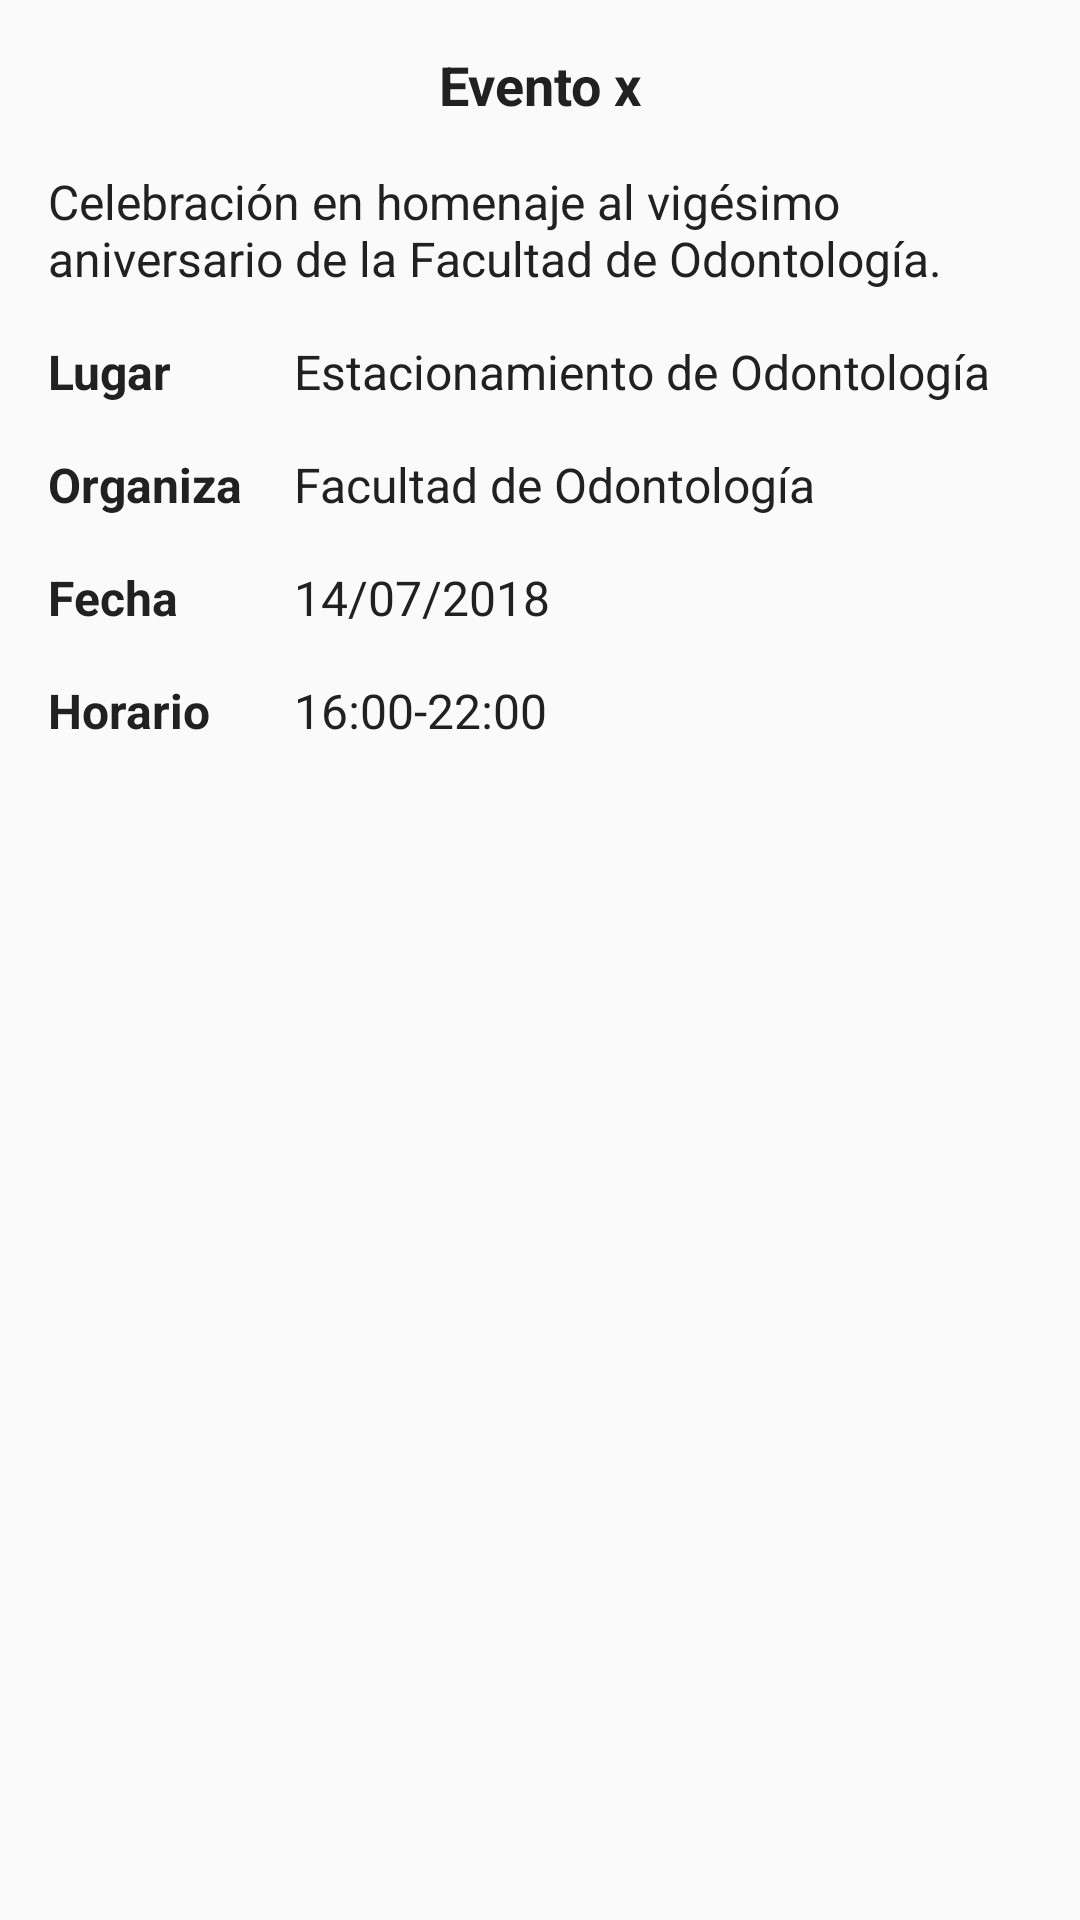

Produce the Android XML layout that renders to this screen, including the resource entries it uses.
<!-- AndroidManifest.xml: application theme AppTheme -->
<!-- res/layout/fragment_event_details.xml -->
<?xml version="1.0" encoding="utf-8"?>
<LinearLayout xmlns:android="http://schemas.android.com/apk/res/android"
    android:layout_width="match_parent"
    android:layout_height="match_parent"
    android:orientation="vertical"
    android:padding="8dp">

    <TextView
        android:id="@+id/event_description_title"
        style="@style/DataDetails"
        android:layout_gravity="center_horizontal"
        android:layout_marginBottom="8dp"
        android:textSize="18sp"
        android:textStyle="bold"
        android:gravity="center"
        android:text="Evento x" />

    <TextView
        android:id="@+id/event_description_details"
        style="@style/DataDetails"
        android:layout_gravity="center_horizontal"
        android:layout_marginBottom="8dp"
        android:text="@string/e_description" />

    <LinearLayout
        android:layout_width="match_parent"
        android:layout_height="wrap_content"
        android:layout_margin="8dp"
        android:orientation="horizontal">

        <TextView
            android:layout_width="0dp"
            android:layout_height="wrap_content"
            android:layout_weight="1"
            android:text="@string/place"
            android:textColor="@color/grey_900"
            android:textSize="16sp"
            android:textStyle="bold" />

        <TextView
            android:id="@+id/event_description_place"
            android:layout_width="0dp"
            android:layout_height="wrap_content"
            android:layout_weight="3"
            android:text="@string/e_place2"
            android:textColor="@color/grey_900"
            android:textSize="16sp" />

    </LinearLayout>

    <LinearLayout
        android:layout_width="match_parent"
        android:layout_height="wrap_content"
        android:layout_margin="8dp"
        android:orientation="horizontal">

        <TextView
            android:layout_width="0dp"
            android:layout_height="wrap_content"
            android:layout_weight="1"
            android:text="@string/organized"
            android:textColor="@color/grey_900"
            android:textSize="16sp"
            android:textStyle="bold" />

        <TextView
            android:id="@+id/event_description_organizer"
            android:layout_width="0dp"
            android:layout_height="wrap_content"
            android:layout_weight="3"
            android:text="@string/e_organized"
            android:textColor="@color/grey_900"
            android:textSize="16sp" />

    </LinearLayout>

    <LinearLayout
        android:layout_width="match_parent"
        android:layout_height="wrap_content"
        android:layout_margin="8dp"
        android:orientation="horizontal">

        <TextView
            android:layout_width="0dp"
            android:layout_height="wrap_content"
            android:layout_weight="1"
            android:text="@string/date"
            android:textColor="@color/grey_900"
            android:textSize="16sp"
            android:textStyle="bold" />

        <TextView
            android:id="@+id/event_description_date"
            android:layout_width="0dp"
            android:layout_height="wrap_content"
            android:layout_weight="3"
            android:text="@string/e_date2"
            android:textColor="@color/grey_900"
            android:textSize="16sp" />

    </LinearLayout>

    <LinearLayout
        android:layout_width="match_parent"
        android:layout_height="wrap_content"
        android:layout_margin="8dp"
        android:orientation="horizontal">

        <TextView
            android:layout_width="0dp"
            android:layout_height="wrap_content"
            android:layout_weight="1"
            android:text="@string/time"
            android:textColor="@color/grey_900"
            android:textSize="16sp"
            android:textStyle="bold" />

        <TextView
            android:id="@+id/event_description_hour"
            android:layout_width="0dp"
            android:layout_height="wrap_content"
            android:layout_weight="3"
            android:text="@string/e_time2"
            android:textColor="@color/grey_900"
            android:textSize="16sp" />

    </LinearLayout>


</LinearLayout>
<!-- resources referenced by this layout -->
<resources>
  <color name="grey_900">#212121</color>
  <string name="date">Fecha</string>
  <string name="e_date2">14/07/2018</string>
  <string name="e_description">Celebración en homenaje al vigésimo aniversario de la Facultad de Odontología.</string>
  <string name="e_organized">Facultad de Odontología</string>
  <string name="e_place2">Estacionamiento de Odontología</string>
  <string name="e_time2">16:00-22:00</string>
  <string name="organized">Organiza</string>
  <string name="place">Lugar</string>
  <string name="time">Horario</string>
  <style name="DataDetails">
          <item name="android:layout_width">match_parent</item>
          <item name="android:layout_height">wrap_content</item>
          <item name="android:layout_margin">8dp</item>
          
          <item name="android:textColor">@color/grey_900</item>
          <item name="android:textSize">16sp</item>
      </style>
  <style name="AppTheme" parent="Base.Theme.AppCompat.Light.DarkActionBar">
          
          <item name="colorPrimary">@color/colorPrimary</item>
          <item name="colorPrimaryDark">@color/colorPrimaryDark</item>
          <item name="colorAccent">#4F0000</item>
      </style>
  <color name="colorPrimary">#780000</color>
  <color name="colorPrimaryDark">#4F0000</color>
</resources>
